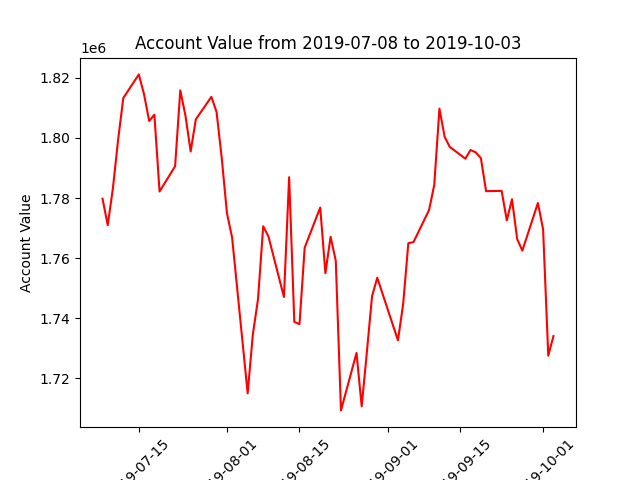

Values plotted in this chart, from the file beside it:
datadate, account_value
20190708, 1779770
20190709, 1770969
20190710, 1783272
20190711, 1799346
20190712, 1813293
20190715, 1821185
20190716, 1814596
20190717, 1805662
20190718, 1807783
20190719, 1782170
20190722, 1790589
20190723, 1815879
20190724, 1807419
20190725, 1795526
20190726, 1806219
20190729, 1813705
20190730, 1808663
20190731, 1793274
20190801, 1774991
20190802, 1766802
20190805, 1714929
20190806, 1734556
20190807, 1746383
20190808, 1770600
20190809, 1767244
20190812, 1747049
20190813, 1786946
20190814, 1738742
20190815, 1738000
20190816, 1763473
20190819, 1776823
20190820, 1754964
20190821, 1767091
20190822, 1759093
20190823, 1709257
20190826, 1728388
20190827, 1710627
20190828, 1728715
20190829, 1747302
20190830, 1753448
20190903, 1732585
20190904, 1744697
20190905, 1764941
20190906, 1765329
20190909, 1776007
20190910, 1784362
20190911, 1809777
20190912, 1800390
20190913, 1797019
20190916, 1793112
20190917, 1796007
20190918, 1795217
20190919, 1793287
20190920, 1782286
20190923, 1782388
20190924, 1772547
20190925, 1779607
20190926, 1766353
20190927, 1762493
20190930, 1778344
... 3 more rows
